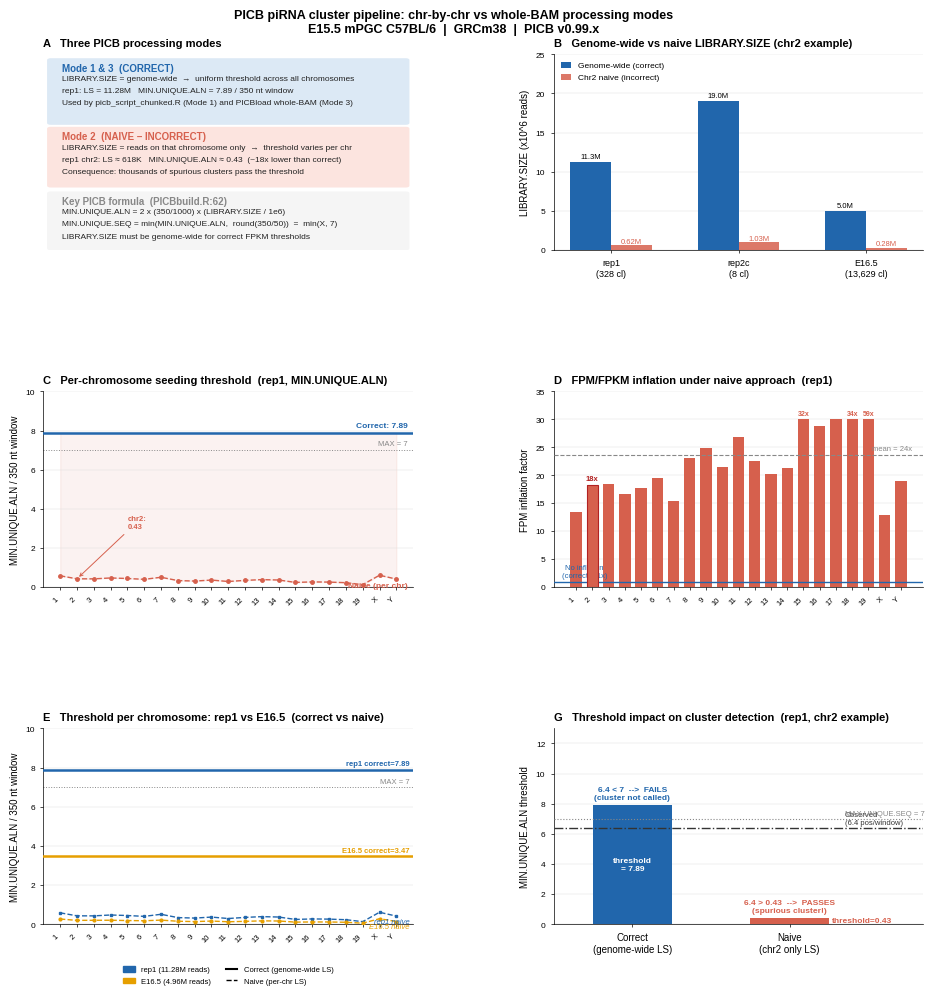

Source code (Python): (Note: this script raises an exception after producing the figure.)
#!/usr/bin/env python3
"""
PICB Chr-by-chr vs Whole-BAM Comparison Figure
Compares three PICB processing modes:
  Mode 1 – Correct chr-by-chr  : genome-wide LIBRARY.SIZE passed explicitly
  Mode 2 – Naive chr-by-chr    : LIBRARY.SIZE from single chromosome only
  Mode 3 – Whole-BAM           : genome-wide LIBRARY.SIZE from PICBload
"""
import os
import numpy as np
import matplotlib
matplotlib.use("Agg")
import matplotlib.pyplot as plt
import matplotlib.patches as mpatches
from matplotlib.patches import FancyBboxPatch
import matplotlib.gridspec as gridspec

plt.rcParams.update({
    "font.family":       "Liberation Sans",
    "font.size":         7,
    "axes.titlesize":    8,
    "axes.labelsize":    7,
    "xtick.labelsize":   6,
    "ytick.labelsize":   6,
    "lines.linewidth":   1.0,
    "axes.linewidth":    0.5,
    "xtick.major.width": 0.5,
    "ytick.major.width": 0.5,
    "xtick.major.size":  2.5,
    "ytick.major.size":  2.5,
    "axes.spines.top":   False,
    "axes.spines.right": False,
    "pdf.fonttype":      42,
})

C_CORRECT = "#2166ac"
C_NAIVE   = "#d6604d"
C_GREY    = "#888888"

LS_REP1  = 11_277_390
LS_REP2C = 19_039_720
LS_E165  =  4_961_424

WINDOW_WIDTH = 350
MIN_SEQ_CAP  = 7

def min_aln(lib_size):
    return 2 * (WINDOW_WIDTH / 1000) * (lib_size / 1_000_000)

def min_seq(lib_size):
    return min(min_aln(lib_size), MIN_SEQ_CAP)

CHR_READS_REP1 = {
    "1": 39_510_776, "2": 29_160_252, "3": 29_026_554, "4": 32_045_862,
    "5": 30_235_245, "6": 27_330_548, "7": 34_462_849, "8": 23_099_133,
    "9": 21_383_005, "10": 24_834_389, "11": 19_900_308, "12": 23_714_528,
    "13": 26_398_432, "14": 25_017_294, "15": 16_686_994, "16": 18_479_268,
    "17": 17_792_719, "18": 15_789_088, "19": 9_056_015,
    "X": 41_471_676, "Y": 28_202_642,
}
CHR_READS_E165 = {
    "1": 19_742_015, "2": 14_633_890, "3": 14_970_881, "4": 15_151_553,
    "5": 14_019_698, "6": 13_231_510, "7": 15_606_910, "8": 11_400_786,
    "9": 10_125_868, "10": 12_062_777, "11": 9_457_394, "12": 10_955_634,
    "13": 12_849_855, "14": 12_304_063, "15": 8_068_536, "16": 8_774_282,
    "17": 8_644_161, "18": 7_525_221, "19": 4_190_077,
    "X": 20_844_473, "Y": 10_371_856,
}

CHRS = [str(i) for i in range(1, 20)] + ["X", "Y"]

def naive_ls(reads_dict, genome_ls, c):
    total = sum(reads_dict.values())
    return (reads_dict.get(c, 0) / total) * genome_ls

naive_ls_rep1 = [naive_ls(CHR_READS_REP1, LS_REP1, c) for c in CHRS]
naive_ls_e165 = [naive_ls(CHR_READS_E165, LS_E165, c) for c in CHRS]

thresh_naive_rep1 = [min_aln(ls) for ls in naive_ls_rep1]
thresh_naive_e165 = [min_aln(ls) for ls in naive_ls_e165]
thresh_correct_rep1 = min_aln(LS_REP1)
thresh_correct_e165 = min_aln(LS_E165)

# FPM inflation = genome_LS / chr_LS = total/chr_reads
fpm_infl = [LS_REP1 / ls if ls > 0 else 0 for ls in naive_ls_rep1]

# ── Layout ─────────────────────────────────────────────────────────────────────
# 3 rows, 2 cols: A+B (top), C+D (mid), E+G (bottom)
fig = plt.figure(figsize=(10, 10))
fig.patch.set_facecolor("white")

gs = gridspec.GridSpec(3, 2, figure=fig,
                       top=0.93, bottom=0.06,
                       hspace=0.72, wspace=0.38,
                       left=0.09, right=0.97)

ax_a = fig.add_subplot(gs[0, 0])   # A – schematic
ax_b = fig.add_subplot(gs[0, 1])   # B – library size bars
ax_c = fig.add_subplot(gs[1, 0])   # C – threshold per chr (rep1)
ax_d = fig.add_subplot(gs[1, 1])   # D – FPM inflation
ax_e = fig.add_subplot(gs[2, 0])   # E – threshold comparison rep1 vs E16.5
ax_g = fig.add_subplot(gs[2, 1])   # G – cluster count impact

# ══════════════════════════════════════════════════════════════════════════════
# Panel A – Schematic: three modes
# ══════════════════════════════════════════════════════════════════════════════
ax_a.axis("off")
ax_a.set_title("A   Three PICB processing modes", loc="left",
               fontweight="bold", fontsize=8)

# Use a simple table-style layout: 3 rows (Mode 1, Mode 2, formula)
ax_a.set_xlim(0, 1); ax_a.set_ylim(0, 1)

def hbox(ax, y0, h, color, title, lines, title_color=None):
    rect = FancyBboxPatch((0.02, y0), 0.96, h,
                          boxstyle="round,pad=0.01",
                          facecolor=color, edgecolor="none", zorder=1)
    ax.add_patch(rect)
    tc = title_color if title_color else color
    ax.text(0.05, y0 + h - 0.015, title,
            va="top", ha="left", fontsize=7, fontweight="bold", color=tc, zorder=2)
    for i, line in enumerate(lines):
        ax.text(0.05, y0 + h - 0.015 - (i + 1) * 0.062,
                line, va="top", ha="left", fontsize=6, color="#222222", zorder=2)

hbox(ax_a, 0.65, 0.32, "#dce9f5",
     "Mode 1 & 3  (CORRECT)",
     ["LIBRARY.SIZE = genome-wide  →  uniform threshold across all chromosomes",
      "rep1: LS = 11.28M   MIN.UNIQUE.ALN = 7.89 / 350 nt window",
      "Used by picb_script_chunked.R (Mode 1) and PICBload whole-BAM (Mode 3)"],
     title_color=C_CORRECT)

hbox(ax_a, 0.33, 0.29, "#fce4df",
     "Mode 2  (NAIVE – INCORRECT)",
     ["LIBRARY.SIZE = reads on that chromosome only  →  threshold varies per chr",
      "rep1 chr2: LS ≈ 618K   MIN.UNIQUE.ALN ≈ 0.43  (~18x lower than correct)",
      "Consequence: thousands of spurious clusters pass the threshold"],
     title_color=C_NAIVE)

hbox(ax_a, 0.01, 0.28, "#f5f5f5",
     "Key PICB formula  (PICBbuild.R:62)",
     ["MIN.UNIQUE.ALN = 2 x (350/1000) x (LIBRARY.SIZE / 1e6)",
      "MIN.UNIQUE.SEQ = min(MIN.UNIQUE.ALN,  round(350/50))  =  min(X, 7)",
      "LIBRARY.SIZE must be genome-wide for correct FPKM thresholds"],
     title_color=C_GREY)

# ══════════════════════════════════════════════════════════════════════════════
# Panel B – Genome-wide vs naive LIBRARY.SIZE
# ══════════════════════════════════════════════════════════════════════════════
ax_b.set_title("B   Genome-wide vs naive LIBRARY.SIZE (chr2 example)",
               loc="left", fontweight="bold", fontsize=8)

samples = ["rep1\n(328 cl)", "rep2c\n(8 cl)", "E16.5\n(13,629 cl)"]
ls_gw  = [LS_REP1/1e6, LS_REP2C/1e6, LS_E165/1e6]
ls_chr2 = [naive_ls(CHR_READS_REP1, LS_REP1, "2")/1e6,
           naive_ls({k: CHR_READS_REP1[k]*2 for k in CHR_READS_REP1},
                    LS_REP2C, "2")/1e6,   # use rep1 proportions for rep2c
           naive_ls(CHR_READS_E165, LS_E165, "2")/1e6]

# Recompute chr2 naive for rep2c using actual rep2c data
CHR_READS_REP2C = {
    "1": 78_875_389, "2": 57_314_501, "3": 58_127_389, "4": 63_205_410,
    "5": 60_336_962, "6": 54_791_719, "7": 68_329_595, "8": 45_928_271,
    "9": 42_653_614, "10": 49_338_313, "11": 39_595_353, "12": 48_110_041,
    "13": 53_048_078, "14": 49_412_425, "15": 33_188_880, "16": 36_819_815,
    "17": 35_305_981, "18": 31_583_615, "19": 18_002_744,
    "X": 84_657_764, "Y": 53_418_092,
}
ls_chr2[1] = naive_ls(CHR_READS_REP2C, LS_REP2C, "2") / 1e6

xp = np.arange(3)
bw = 0.32
b1 = ax_b.bar(xp - bw/2, ls_gw,   bw, color=C_CORRECT, label="Genome-wide (correct)", zorder=3)
b2 = ax_b.bar(xp + bw/2, ls_chr2, bw, color=C_NAIVE,   label="Chr2 naive (incorrect)", zorder=3, alpha=0.85)

for bar in b1:
    ax_b.text(bar.get_x() + bar.get_width()/2, bar.get_height() + 0.2,
              f"{bar.get_height():.1f}M", ha="center", va="bottom", fontsize=5.5)
for bar in b2:
    ax_b.text(bar.get_x() + bar.get_width()/2, bar.get_height() + 0.05,
              f"{bar.get_height():.2f}M", ha="center", va="bottom",
              fontsize=5.5, color=C_NAIVE)

ax_b.set_xticks(xp); ax_b.set_xticklabels(samples, fontsize=6.5)
ax_b.set_ylabel("LIBRARY.SIZE (x10^6 reads)", fontsize=7)
ax_b.set_ylim(0, 25)
ax_b.legend(fontsize=6, frameon=False, loc="upper left", handlelength=1.2)
ax_b.grid(axis="y", lw=0.3, color="#dddddd", zorder=0)

# ══════════════════════════════════════════════════════════════════════════════
# Panel C – Per-chromosome threshold (rep1)
# ══════════════════════════════════════════════════════════════════════════════
ax_c.set_title("C   Per-chromosome seeding threshold  (rep1, MIN.UNIQUE.ALN)",
               loc="left", fontweight="bold", fontsize=8)

xc = np.arange(len(CHRS))
ax_c.axhline(thresh_correct_rep1, color=C_CORRECT, lw=1.8, ls="-", zorder=4)
ax_c.plot(xc, thresh_naive_rep1, color=C_NAIVE, lw=1.0, ls="--",
          marker="o", ms=2.5, zorder=3)
ax_c.axhline(7, color=C_GREY, lw=0.7, ls=":", zorder=2)
ax_c.fill_between(xc, thresh_naive_rep1, thresh_correct_rep1,
                  color=C_NAIVE, alpha=0.08)

# In-plot text labels instead of legend box
ax_c.text(len(CHRS) - 0.3, thresh_correct_rep1 + 0.15,
          f"Correct: {thresh_correct_rep1:.2f}", ha="right", va="bottom",
          fontsize=6, color=C_CORRECT, fontweight="bold")
ax_c.text(len(CHRS) - 0.3, thresh_naive_rep1[-1] - 0.15,
          "Naive (per chr)", ha="right", va="top",
          fontsize=6, color=C_NAIVE, fontweight="bold")
ax_c.text(len(CHRS) - 0.3, 7.15, "MAX = 7", ha="right", va="bottom",
          fontsize=5.5, color=C_GREY)

# Arrow to chr2
chr2_i = CHRS.index("2")
ax_c.annotate("chr2:\n0.43", xy=(chr2_i, thresh_naive_rep1[chr2_i]),
              xytext=(chr2_i + 3, thresh_naive_rep1[chr2_i] + 2.5),
              fontsize=5.5, color=C_NAIVE, fontweight="bold",
              arrowprops=dict(arrowstyle="->", color=C_NAIVE, lw=0.7),
              ha="left", va="bottom")

ax_c.set_xticks(xc); ax_c.set_xticklabels(CHRS, fontsize=5.5, rotation=45, ha="right")
ax_c.set_ylabel("MIN.UNIQUE.ALN / 350 nt window", fontsize=7)
ax_c.set_ylim(0, 10)
ax_c.grid(axis="y", lw=0.3, color="#dddddd", zorder=0)

# ══════════════════════════════════════════════════════════════════════════════
# Panel D – FPM inflation (cap at 30×, annotate chr19 if clipped)
# ══════════════════════════════════════════════════════════════════════════════
ax_d.set_title("D   FPM/FPKM inflation under naive approach  (rep1)",
               loc="left", fontweight="bold", fontsize=8)

CAP = 30
clipped = [(i, v) for i, v in enumerate(fpm_infl) if v > CAP]
bar_vals = [min(v, CAP) for v in fpm_infl]
bar_colors = [C_NAIVE if v > 1.05 else C_CORRECT for v in fpm_infl]

ax_d.bar(np.arange(len(CHRS)), bar_vals, color=bar_colors, width=0.7, zorder=3,
         edgecolor="none")

# Mark clipped bars with arrow and value
for i, v in clipped:
    ax_d.text(i, CAP + 0.3, f"{v:.0f}x", ha="center", va="bottom",
              fontsize=5, color=C_NAIVE, fontweight="bold")
    ax_d.annotate("", xy=(i, CAP), xytext=(i, CAP - 3),
                  arrowprops=dict(arrowstyle="->", color=C_NAIVE, lw=0.7))

ax_d.axhline(1.0, color=C_CORRECT, lw=1.0, ls="-", zorder=4)
mean_infl = np.mean(fpm_infl)
ax_d.axhline(min(mean_infl, CAP), color=C_GREY, lw=0.8, ls="--", zorder=4)
ax_d.text(len(CHRS) - 0.3, min(mean_infl, CAP) + 0.5,
          f"mean = {mean_infl:.0f}x", ha="right", va="bottom",
          fontsize=5.5, color=C_GREY)

# Highlight chr2 with outline
chr2_i = CHRS.index("2")
ax_d.bar(chr2_i, fpm_infl[chr2_i], color=C_NAIVE, width=0.7, zorder=5,
         edgecolor="#b22222", linewidth=0.8)
ax_d.text(chr2_i, fpm_infl[chr2_i] + 0.5,
          f"{fpm_infl[chr2_i]:.0f}x", ha="center", va="bottom",
          fontsize=5.5, color="#b22222", fontweight="bold")

ax_d.set_xticks(np.arange(len(CHRS)))
ax_d.set_xticklabels(CHRS, fontsize=5.5, rotation=45, ha="right")
ax_d.set_ylabel("FPM inflation factor", fontsize=7)
ax_d.set_ylim(0, CAP + 5)
ax_d.text(0.5, 1.5, "No inflation\n(correct = 1x)", ha="center", va="bottom",
          fontsize=5.5, color=C_CORRECT)
ax_d.grid(axis="y", lw=0.3, color="#dddddd", zorder=0)

# ══════════════════════════════════════════════════════════════════════════════
# Panel E – Threshold comparison: rep1 vs E16.5, correct vs naive
# ══════════════════════════════════════════════════════════════════════════════
ax_e.set_title("E   Threshold per chromosome: rep1 vs E16.5  (correct vs naive)",
               loc="left", fontweight="bold", fontsize=8)

xc = np.arange(len(CHRS))
# rep1
ax_e.axhline(thresh_correct_rep1, color=C_CORRECT, lw=1.8, ls="-", zorder=4)
ax_e.plot(xc, thresh_naive_rep1,  color=C_CORRECT, lw=1.0, ls="--",
          marker="s", ms=2, zorder=3)
# E16.5
ax_e.axhline(thresh_correct_e165, color="#E69F00", lw=1.8, ls="-", zorder=4)
ax_e.plot(xc, thresh_naive_e165,  color="#E69F00", lw=1.0, ls="--",
          marker="o", ms=2, zorder=3)
ax_e.axhline(7, color=C_GREY, lw=0.7, ls=":", zorder=2)

# Right-side labels
ax_e.text(len(CHRS) - 0.2, thresh_correct_rep1 + 0.1,
          f"rep1 correct={thresh_correct_rep1:.2f}", ha="right", va="bottom",
          fontsize=5.5, color=C_CORRECT, fontweight="bold")
ax_e.text(len(CHRS) - 0.2, thresh_correct_e165 + 0.1,
          f"E16.5 correct={thresh_correct_e165:.2f}", ha="right", va="bottom",
          fontsize=5.5, color="#E69F00", fontweight="bold")
ax_e.text(len(CHRS) - 0.2, thresh_naive_rep1[-1] - 0.1,
          "rep1 naive", ha="right", va="top",
          fontsize=5.5, color=C_CORRECT, style="italic")
ax_e.text(len(CHRS) - 0.2, thresh_naive_e165[-1] - 0.1,
          "E16.5 naive", ha="right", va="top",
          fontsize=5.5, color="#E69F00", style="italic")
ax_e.text(len(CHRS) - 0.2, 7.1, "MAX = 7", ha="right", va="bottom",
          fontsize=5.5, color=C_GREY)

ax_e.set_xticks(xc); ax_e.set_xticklabels(CHRS, fontsize=5.5, rotation=45, ha="right")
ax_e.set_ylabel("MIN.UNIQUE.ALN / 350 nt window", fontsize=7)
ax_e.set_ylim(0, 10)
ax_e.grid(axis="y", lw=0.3, color="#dddddd", zorder=0)

# Legend: solid = correct, dashed = naive
handles = [
    mpatches.Patch(color=C_CORRECT,  label="rep1 (11.28M reads)"),
    mpatches.Patch(color="#E69F00",  label="E16.5 (4.96M reads)"),
    plt.Line2D([0], [0], color="black", lw=1.5, ls="-",  label="Correct (genome-wide LS)"),
    plt.Line2D([0], [0], color="black", lw=1.0, ls="--", label="Naive (per-chr LS)"),
]
ax_e.legend(handles=handles, fontsize=5.5, frameon=False, ncol=2,
            loc="upper center", bbox_to_anchor=(0.5, -0.18), handlelength=1.5)

# ══════════════════════════════════════════════════════════════════════════════
# Panel G – Cluster count impact (rep1 chr2 example)
# ══════════════════════════════════════════════════════════════════════════════
ax_g.set_title("G   Threshold impact on cluster detection  (rep1, chr2 example)",
               loc="left", fontweight="bold", fontsize=8)

thresh_naive_chr2 = min_aln(naive_ls(CHR_READS_REP1, LS_REP1, "2"))
xg = np.array([0, 1])
thresh_g = [thresh_correct_rep1, thresh_naive_chr2]

bars_g = ax_g.bar(xg, thresh_g, color=[C_CORRECT, C_NAIVE], width=0.5,
                  zorder=3, edgecolor="none")

# Reference lines
ax_g.axhline(6.4, color="#333333", lw=1.0, ls="-.", zorder=4)
ax_g.axhline(7.0, color=C_GREY,    lw=0.8, ls=":",  zorder=4)

# Compact annotations inside plot
ax_g.text(0, thresh_correct_rep1 / 2,
          f"threshold\n= {thresh_correct_rep1:.2f}",
          ha="center", va="center", fontsize=6, color="white", fontweight="bold")
if thresh_naive_chr2 > 1.5:
    ax_g.text(1, thresh_naive_chr2 / 2,
              f"threshold\n= {thresh_naive_chr2:.2f}",
              ha="center", va="center", fontsize=6, color="white", fontweight="bold")
else:
    ax_g.text(1.27, thresh_naive_chr2 / 2,
              f"threshold={thresh_naive_chr2:.2f}",
              ha="left", va="center", fontsize=6, color=C_NAIVE, fontweight="bold")

# Outcome labels above bars
ax_g.text(0, thresh_correct_rep1 + 0.25,
          "6.4 < 7  -->  FAILS\n(cluster not called)",
          ha="center", va="bottom", fontsize=6, color=C_CORRECT, fontweight="bold")
ax_g.text(1, thresh_naive_chr2 + 0.25,
          f"6.4 > {thresh_naive_chr2:.2f}  -->  PASSES\n(spurious cluster!)",
          ha="center", va="bottom", fontsize=6, color=C_NAIVE, fontweight="bold")

# Horizontal reference labels at right
ax_g.text(1.35, 6.4 + 0.1, "Observed\n(6.4 pos/window)", ha="left",
          va="bottom", fontsize=5.5, color="#333333")
ax_g.text(1.35, 7.1, "MAX.UNIQUE.SEQ = 7", ha="left", va="bottom",
          fontsize=5.5, color=C_GREY)

ax_g.set_xticks(xg)
ax_g.set_xticklabels(["Correct\n(genome-wide LS)", "Naive\n(chr2 only LS)"], fontsize=7)
ax_g.set_ylabel("MIN.UNIQUE.ALN threshold", fontsize=7)
ax_g.set_ylim(0, 13)
ax_g.set_xlim(-0.5, 1.85)
ax_g.grid(axis="y", lw=0.3, color="#dddddd", zorder=0)

# ── Global title ──────────────────────────────────────────────────────────────
fig.suptitle(
    "PICB piRNA cluster pipeline: chr-by-chr vs whole-BAM processing modes\n"
    "E15.5 mPGC C57BL/6  |  GRCm38  |  PICB v0.99.x",
    fontsize=9, fontweight="bold", y=0.975)

# ── Source data (plotted per-chromosome inflation + thresholds → theme dir) ─────
import os as _os, pandas as _pd
_SD = "/mnt/home3/miska/nm667/scratch/inProgress/mice_PiRNA/figures/analysis_figures/04_picb_method_qc/data/source_data"
_os.makedirs(_SD, exist_ok=True)
_pd.DataFrame({"chr": list(CHRS),
               "fpm_inflation_naive": list(fpm_infl),          # Panel D
               "thresh_naive_rep1": list(thresh_naive_rep1),   # Panel E rep1 per-chr naive
               "thresh_naive_e165": list(thresh_naive_e165),   # Panel E E16.5 per-chr naive
               "thresh_correct_rep1": thresh_correct_rep1,      # genome-wide correct (scalar)
               "thresh_correct_e165": thresh_correct_e165}).to_csv(
    f"{_SD}/SourceData_PICB_chr_vs_wholebam_comparison.csv", index=False)

# ── Save ──────────────────────────────────────────────────────────────────────
OUT_DIR = "/mnt/home3/miska/nm667/scratch/inProgress/mice_PiRNA/analysis/claude_biomni_analysis"
for ext, dpi in [("pdf", 600), ("svg", 150), ("png", 300)]:
    fig.savefig(os.path.join(OUT_DIR, f"PICB_chr_vs_wholebam_comparison.{ext}"),
                bbox_inches="tight", dpi=dpi)
plt.close(fig)
print("Saved PICB_chr_vs_wholebam_comparison.{pdf,svg,png}")
